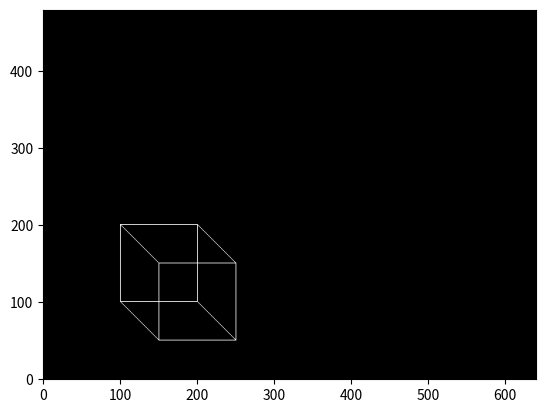

The matplotlib source for this figure:
import numpy as np
import matplotlib.pyplot as plt

# Función para trazar una línea en una matriz de píxeles
def plot_line(x1, y1, x2, y2, matrix, color):
    # Calcular las diferencias en las coordenadas x e y
    dx = abs(x2 - x1)
    dy = abs(y2 - y1)
    
    # Inicializar las coordenadas de inicio (x, y)
    x, y = x1, y1
    
    # Determinar la dirección de incremento en x (sx) e y (sy)
    sx = 1 if x1 < x2 else -1
    sy = 1 if y1 < y2 else -1

    if dx > dy:
        # Si la diferencia en x es mayor que en y, se utiliza el algoritmo de Bresenham para trazar la línea
        err = dx / 2.0  # Inicializar el error
        while x != x2:
            matrix[y, x] = color  # Establecer el píxel en la matriz con el color especificado
            err -= dy  # Actualizar el error
            if err < 0:
                y += sy  # Moverse verticalmente (arriba o abajo) si el error es negativo
                err += dx  # Restablecer el error
            x += sx  # Moverse horizontalmente (derecha o izquierda)
    else:
        # Si la diferencia en y es mayor que en x, se utiliza un enfoque similar
        err = dy / 2.0  # Inicializar el error
        while y != y2:
            matrix[y, x] = color  # Establecer el píxel en la matriz con el color especificado
            err -= dx  # Actualizar el error
            if err < 0:
                x += sx  # Moverse horizontalmente (derecha o izquierda) si el error es negativo
                err += dy  # Restablecer el error
            y += sy  # Moverse verticalmente (arriba o abajo)
    
    # Establecer el último píxel en la línea
    matrix[y, x] = color


# Función para trazar un cubo en la matriz de píxeles
def plot_cube(x1, y1, x2, y2, x3, y3, x4, y4, x5, y5, x6, y6, x7, y7, x8, y8):
    white = [255, 255, 255]

    # Trazar las líneas que forman el cubo
    plot_line(x1, y1, x2, y2, plane, white)
    plot_line(x2, y2, x3, y3, plane, white)
    plot_line(x3, y3, x4, y4, plane, white)
    plot_line(x4, y4, x1, y1, plane, white)

    plot_line(x1, y1, x5, y5, plane, white)
    plot_line(x2, y2, x6, y6, plane, white)
    plot_line(x3, y3, x7, y7, plane, white)
    plot_line(x4, y4, x8, y8, plane, white)

    plot_line(x5, y5, x6, y6, plane, white)
    plot_line(x6, y6, x7, y7, plane, white)
    plot_line(x7, y7, x8, y8, plane, white)
    plot_line(x8, y8, x5, y5, plane, white)

#plot triangle
def plot_triangle(x1,y1,x2,y2,x3,y3):

    white = [255, 255, 255]

    plot_line(x1, y1, x2, y2, plane, white)
    plot_line(x2, y2, x3, y3, plane, white)
    plot_line(x3, y3, x1, y1, plane, white)



if __name__ == "__main__":
    # Configuración de la matriz de píxeles y las coordenadas de los vértices
    width, height = 640, 480
    plane = np.zeros((height, width, 3), dtype=np.uint8)

    x1, y1 = 100, 100
    x2, y2 = 200, 100
    x3, y3 = 200, 200
    x4, y4 = 100, 200
    x5, y5 = x1 + 50, y1 - 50
    x6, y6 = x2 + 50, y2 - 50
    x7, y7 = x3 + 50, y3 - 50
    x8, y8 = x4 + 50, y4 - 50

   
    # Trazar el cubo en la matriz de píxeles
    plot_cube(x1, y1, x2, y2, x3, y3, x4, y4, x5, y5, x6, y6, x7, y7, x8, y8)
    #plot_triangle(100,100,200,100,150,200)
    # Mostrar la imagen resultante
    plt.imshow(plane, origin='lower')
    plt.show()
